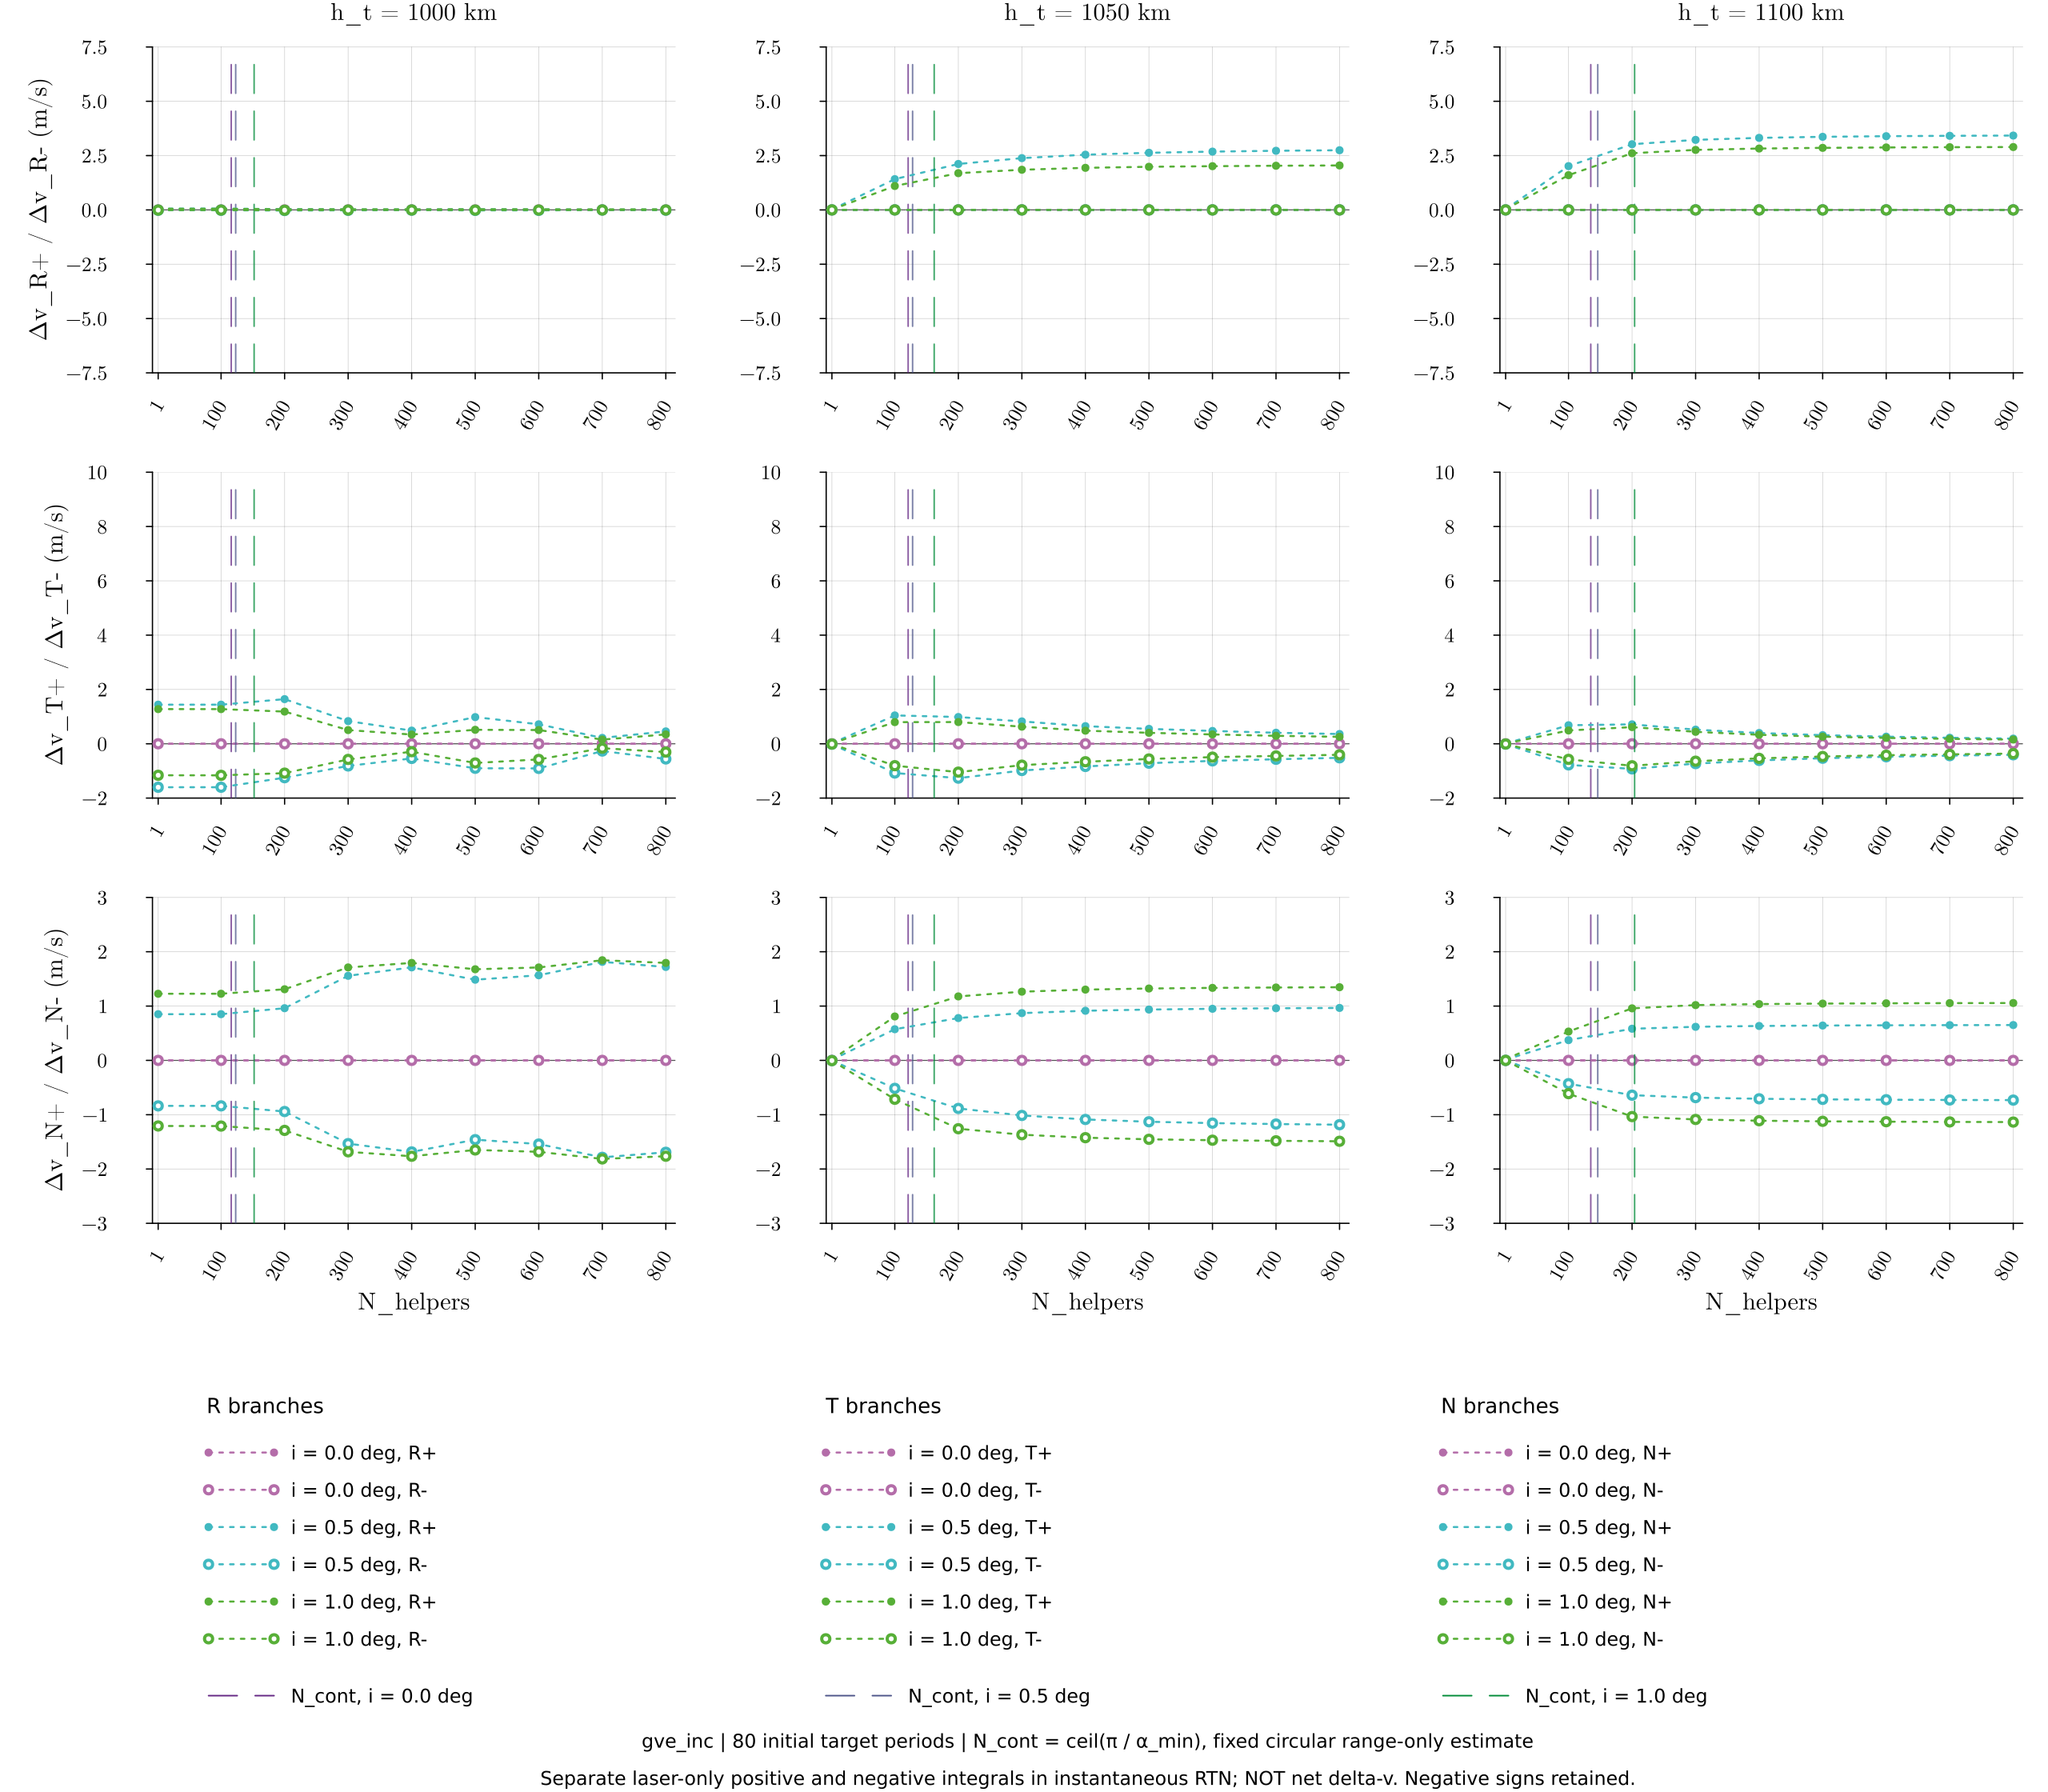

The table this chart was drawn from, first rows:
scheduler, target_altitude_km, delta_i_deg, helpers, orbits, time_s, row, source_trajectory, dv_R_positive_mps, dv_R_negative_mps, dv_T_positive_mps, dv_T_negative_mps, dv_N_positive_mps, dv_N_negative_mps
gve_inc, 1100, 0.0, 1, 80, 514862, 801, /home/space-falcon-3/Desktop/ORACLE_SciT…, 0.0, 0.0, 0.0, 0.0, 0.0, 0.0
gve_inc, 1100, 0.0, 100, 80, 514862, 801, /home/space-falcon-3/Desktop/ORACLE_SciT…, 0.0, 0.0, 0.0, 0.0, 0.0, 0.0
gve_inc, 1100, 0.0, 200, 80, 514862, 801, /home/space-falcon-3/Desktop/ORACLE_SciT…, 0.0, 0.0, 0.0, 0.0, 0.0, 0.0
gve_inc, 1100, 0.0, 300, 80, 514862, 801, /home/space-falcon-3/Desktop/ORACLE_SciT…, 0.0, 0.0, 0.0, 0.0, 0.0, 0.0
gve_inc, 1100, 0.0, 400, 80, 514862, 801, /home/space-falcon-3/Desktop/ORACLE_SciT…, 0.0, 0.0, 0.0, 0.0, 0.0, 0.0
gve_inc, 1100, 0.0, 500, 80, 514862, 801, /home/space-falcon-3/Desktop/ORACLE_SciT…, 0.0, 0.0, 0.0, 0.0, 0.0, 0.0
gve_inc, 1100, 0.0, 600, 80, 514862, 801, /home/space-falcon-3/Desktop/ORACLE_SciT…, 0.0, 0.0, 0.0, 0.0, 0.0, 0.0
gve_inc, 1100, 0.0, 700, 80, 514862, 801, /home/space-falcon-3/Desktop/ORACLE_SciT…, 0.0, 0.0, 0.0, 0.0, 0.0, 0.0
gve_inc, 1100, 0.0, 800, 80, 514862, 801, /home/space-falcon-3/Desktop/ORACLE_SciT…, 0.0, 0.0, 0.0, 0.0, 0.0, 0.0
gve_inc, 1100, 0.5, 1, 80, 514862, 801, /home/space-falcon-3/Desktop/ORACLE_SciT…, 0.03515, 0.0, 0.007377, -0.01229, 0.0135, 0.0
gve_inc, 1100, 0.5, 100, 80, 514862, 801, /home/space-falcon-3/Desktop/ORACLE_SciT…, 2.015, 0.0, 0.6826, -0.777, 0.3729, -0.4284
gve_inc, 1100, 0.5, 200, 80, 514862, 801, /home/space-falcon-3/Desktop/ORACLE_SciT…, 3.024, 0.0, 0.7157, -0.9244, 0.5825, -0.6405
gve_inc, 1100, 0.5, 300, 80, 514862, 801, /home/space-falcon-3/Desktop/ORACLE_SciT…, 3.224, 0.0, 0.5202, -0.7297, 0.6181, -0.6853
gve_inc, 1100, 0.5, 400, 80, 514862, 801, /home/space-falcon-3/Desktop/ORACLE_SciT…, 3.316, 0.0, 0.3972, -0.6123, 0.6336, -0.707
gve_inc, 1100, 0.5, 500, 80, 514862, 801, /home/space-falcon-3/Desktop/ORACLE_SciT…, 3.365, 0.0, 0.3178, -0.532, 0.6417, -0.7177
gve_inc, 1100, 0.5, 600, 80, 514862, 801, /home/space-falcon-3/Desktop/ORACLE_SciT…, 3.393, 0.0, 0.2621, -0.4782, 0.6464, -0.7242
gve_inc, 1100, 0.5, 700, 80, 514862, 801, /home/space-falcon-3/Desktop/ORACLE_SciT…, 3.411, 0.0, 0.2213, -0.4369, 0.6491, -0.7288
gve_inc, 1100, 0.5, 800, 80, 514862, 801, /home/space-falcon-3/Desktop/ORACLE_SciT…, 3.422, 0.0, 0.1905, -0.4057, 0.6507, -0.7313
gve_inc, 1100, 1.0, 1, 80, 514862, 801, /home/space-falcon-3/Desktop/ORACLE_SciT…, 0.0291, 0.0, 0.006976, -0.007997, 0.0206, 0.0
gve_inc, 1100, 1.0, 100, 80, 514862, 801, /home/space-falcon-3/Desktop/ORACLE_SciT…, 1.6, 0.0, 0.4905, -0.5738, 0.5309, -0.6121
gve_inc, 1100, 1.0, 200, 80, 514862, 801, /home/space-falcon-3/Desktop/ORACLE_SciT…, 2.61, 0.0, 0.6144, -0.81, 0.9582, -1.035
gve_inc, 1100, 1.0, 300, 80, 514862, 801, /home/space-falcon-3/Desktop/ORACLE_SciT…, 2.762, 0.0, 0.4397, -0.6416, 1.018, -1.088
gve_inc, 1100, 1.0, 400, 80, 514862, 801, /home/space-falcon-3/Desktop/ORACLE_SciT…, 2.825, 0.0, 0.3317, -0.5374, 1.037, -1.111
gve_inc, 1100, 1.0, 500, 80, 514862, 801, /home/space-falcon-3/Desktop/ORACLE_SciT…, 2.856, 0.0, 0.2625, -0.4689, 1.046, -1.122
gve_inc, 1100, 1.0, 600, 80, 514862, 801, /home/space-falcon-3/Desktop/ORACLE_SciT…, 2.875, 0.0, 0.2158, -0.4217, 1.051, -1.129
gve_inc, 1100, 1.0, 700, 80, 514862, 801, /home/space-falcon-3/Desktop/ORACLE_SciT…, 2.887, 0.0, 0.1811, -0.3882, 1.054, -1.133
gve_inc, 1100, 1.0, 800, 80, 514862, 801, /home/space-falcon-3/Desktop/ORACLE_SciT…, 2.894, 0.0, 0.1551, -0.3612, 1.056, -1.136
gve_inc, 1050, 0.0, 1, 80, 509707, 801, /home/space-falcon-3/Desktop/ORACLE_SciT…, 0.0, 0.0, 0.0, 0.0, 0.0, 0.0
gve_inc, 1050, 0.0, 100, 80, 509707, 801, /home/space-falcon-3/Desktop/ORACLE_SciT…, 0.0, 0.0, 0.0, 0.0, 0.0, 0.0
gve_inc, 1050, 0.0, 200, 80, 509707, 801, /home/space-falcon-3/Desktop/ORACLE_SciT…, 0.0, 0.0, 0.0, 0.0, 0.0, 0.0
gve_inc, 1050, 0.0, 300, 80, 509707, 801, /home/space-falcon-3/Desktop/ORACLE_SciT…, 0.0, 0.0, 0.0, 0.0, 0.0, 0.0
gve_inc, 1050, 0.0, 400, 80, 509707, 801, /home/space-falcon-3/Desktop/ORACLE_SciT…, 0.0, 0.0, 0.0, 0.0, 0.0, 0.0
gve_inc, 1050, 0.0, 500, 80, 509707, 801, /home/space-falcon-3/Desktop/ORACLE_SciT…, 0.0, 0.0, 0.0, 0.0, 0.0, 0.0
gve_inc, 1050, 0.0, 600, 80, 509707, 801, /home/space-falcon-3/Desktop/ORACLE_SciT…, 0.0, 0.0, 0.0, 0.0, 0.0, 0.0
gve_inc, 1050, 0.0, 700, 80, 509707, 801, /home/space-falcon-3/Desktop/ORACLE_SciT…, 0.0, 0.0, 0.0, 0.0, 0.0, 0.0
gve_inc, 1050, 0.0, 800, 80, 509707, 801, /home/space-falcon-3/Desktop/ORACLE_SciT…, 0.0, 0.0, 0.0, 0.0, 0.0, 0.0
gve_inc, 1050, 0.5, 1, 80, 509707, 801, /home/space-falcon-3/Desktop/ORACLE_SciT…, 0.01688, 0.0, 0.01515, -0.01422, 0.01014, -0.002858
gve_inc, 1050, 0.5, 100, 80, 509707, 801, /home/space-falcon-3/Desktop/ORACLE_SciT…, 1.417, 0.0, 1.044, -1.077, 0.5734, -0.5151
gve_inc, 1050, 0.5, 200, 80, 509707, 801, /home/space-falcon-3/Desktop/ORACLE_SciT…, 2.115, 0.0, 0.9856, -1.265, 0.7794, -0.8848
gve_inc, 1050, 0.5, 300, 80, 509707, 801, /home/space-falcon-3/Desktop/ORACLE_SciT…, 2.383, 0.0, 0.8239, -0.9842, 0.8702, -1.014
gve_inc, 1050, 0.5, 400, 80, 509707, 801, /home/space-falcon-3/Desktop/ORACLE_SciT…, 2.542, 0.0, 0.6489, -0.8351, 0.9136, -1.088
gve_inc, 1050, 0.5, 500, 80, 509707, 801, /home/space-falcon-3/Desktop/ORACLE_SciT…, 2.63, 0.0, 0.5492, -0.7146, 0.9358, -1.13
gve_inc, 1050, 0.5, 600, 80, 509707, 801, /home/space-falcon-3/Desktop/ORACLE_SciT…, 2.684, 0.0, 0.4724, -0.6298, 0.9503, -1.155
gve_inc, 1050, 0.5, 700, 80, 509707, 801, /home/space-falcon-3/Desktop/ORACLE_SciT…, 2.722, 0.0, 0.4065, -0.5702, 0.9598, -1.172
gve_inc, 1050, 0.5, 800, 80, 509707, 801, /home/space-falcon-3/Desktop/ORACLE_SciT…, 2.747, 0.0, 0.3596, -0.5166, 0.9657, -1.184
gve_inc, 1050, 1.0, 1, 80, 509707, 801, /home/space-falcon-3/Desktop/ORACLE_SciT…, 0.01322, 0.0, 0.01276, -0.01075, 0.01439, -0.003737
gve_inc, 1050, 1.0, 100, 80, 509707, 801, /home/space-falcon-3/Desktop/ORACLE_SciT…, 1.101, 0.0, 0.797, -0.8059, 0.8085, -0.716
gve_inc, 1050, 1.0, 200, 80, 509707, 801, /home/space-falcon-3/Desktop/ORACLE_SciT…, 1.691, 0.0, 0.7999, -1.044, 1.178, -1.258
gve_inc, 1050, 1.0, 300, 80, 509707, 801, /home/space-falcon-3/Desktop/ORACLE_SciT…, 1.848, 0.0, 0.6297, -0.7872, 1.265, -1.368
gve_inc, 1050, 1.0, 400, 80, 509707, 801, /home/space-falcon-3/Desktop/ORACLE_SciT…, 1.937, 0.0, 0.483, -0.6616, 1.303, -1.423
gve_inc, 1050, 1.0, 500, 80, 509707, 801, /home/space-falcon-3/Desktop/ORACLE_SciT…, 1.985, 0.0, 0.4041, -0.5592, 1.323, -1.453
gve_inc, 1050, 1.0, 600, 80, 509707, 801, /home/space-falcon-3/Desktop/ORACLE_SciT…, 2.013, 0.0, 0.344, -0.4915, 1.335, -1.47
gve_inc, 1050, 1.0, 700, 80, 509707, 801, /home/space-falcon-3/Desktop/ORACLE_SciT…, 2.033, 0.0, 0.2931, -0.4475, 1.342, -1.481
gve_inc, 1050, 1.0, 800, 80, 509707, 801, /home/space-falcon-3/Desktop/ORACLE_SciT…, 2.047, 0.0, 0.2568, -0.4056, 1.347, -1.489
gve_inc, 1000, 0.0, 1, 80, 504570, 801, /home/space-falcon-3/Desktop/ORACLE_SciT…, 0.0, 0.0, 0.0, 0.0, 0.0, 0.0
gve_inc, 1000, 0.0, 100, 80, 504570, 801, /home/space-falcon-3/Desktop/ORACLE_SciT…, 0.0, 0.0, 0.0, 0.0, 0.0, 0.0
gve_inc, 1000, 0.0, 200, 80, 504570, 801, /home/space-falcon-3/Desktop/ORACLE_SciT…, 0.0, 0.0, 0.0, 0.0, 0.0, 0.0
gve_inc, 1000, 0.0, 300, 80, 504570, 801, /home/space-falcon-3/Desktop/ORACLE_SciT…, 0.0, 0.0, 0.0, 0.0, 0.0, 0.0
gve_inc, 1000, 0.0, 400, 80, 504570, 801, /home/space-falcon-3/Desktop/ORACLE_SciT…, 0.0, 0.0, 0.0, 0.0, 0.0, 0.0
gve_inc, 1000, 0.0, 500, 80, 504570, 801, /home/space-falcon-3/Desktop/ORACLE_SciT…, 0.0, 0.0, 0.0, 0.0, 0.0, 0.0
... 21 more rows
